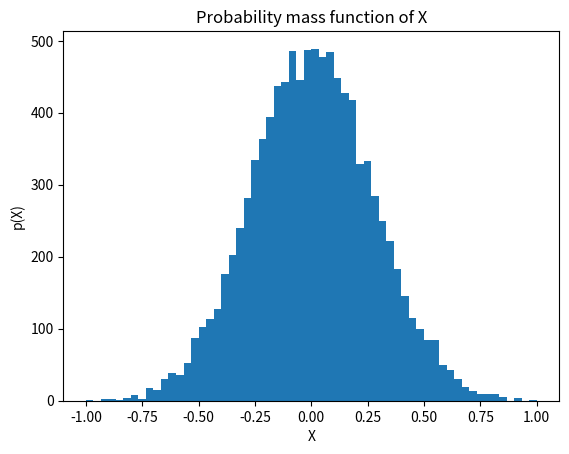

The script that saved this image:
#!/usr/bin/env python3
# -*- coding: utf-8 -*-
"""
Created on Mon May 30 17:04:46 2022

@author: Enrico Foglia

Calculate orthogonal basis functions
TODO: implement higher dimensional data

"""

import numpy as np
import matplotlib.pyplot as plt
from scipy.integrate import simpson
from scipy import stats
import sympy as sym

class OrthogonalPolynomials():
    
    def __init__(
            self, 
            X, 
            degree = 5, 
            ):
        self.X = X
        self.degree = degree
        
    def get_X_dimensions(self):
        ''' 
        Returns shape of the input matrix by assuming that the number of samples 
        (n) is greater than the number of state variables (m)
        '''
        nx, mx = self.X.shape
        if nx > mx: 
            n, m = nx, mx
        else:
            m, n = nx, mx
            self.X = self.X.T
            
        return n, m
        
    def pmf(self, plot = False):
        '''
        Generate histogram (probability mass function) for the distribution of 
        the data. 
        Gives the possibility to plot it if necessary
        '''
        n, m = self.get_X_dimensions()
        bins = []
        for i in range(m):
            bins.append(len(np.histogram_bin_edges(self.X[:,i], 'fd'))-1) # optimal numbre of bins using Freedman Diaconis Estimator
        
        self.pmf, self.bin_edges = np.histogramdd(self.X, bins, density = True)
        if plot:
           
            if m > 1:
                raise ValueError(
                    'Can only plot one dimensional histograms'
                    )
            else:
                fig, ax = plt.subplots()
                ax.hist(self.X, self.bin_edges[0])
                ax.set_xlabel('X')
                ax.set_ylabel('p(X)')
                ax.set_title('Probability mass function of X')
                plt.show()
        
        return self.pmf, self.bin_edges
    
    def interpolate_pmf(self):
        '''
        Interpolate histogram on bin edges
        '''
        interp_pmf =  stats.rv_histogram((self.pmf, self.bin_edges[0]))
        return interp_pmf.pdf(self.bin_edges[0])
        
    
    def orthogonal_polynomial(self):
        '''
        Calculates the coefficients for the orthogonal polynomial basis
        At the moment supports only single variable polynomials.
        To implement the weight function
        '''
        
        def alpha(self, pi):
            x0 = sym.symbols("x0")
            integrand_num = sym.lambdify(x0, pi[1] * pi[1] * x0, "numpy")
            integrand_den = sym.lambdify(x0, pi[1] * pi[1], "numpy")
            numerator = simpson(integrand_num(self.bin_edges[0]) * self.interpolate_pmf(), self.bin_edges[0])
            denominator = simpson(integrand_den(self.bin_edges[0]) * self.interpolate_pmf(), self.bin_edges[0])
            return numerator / denominator
        
        def beta(self, pi):
            x0 = sym.symbols("x0")
            integrand_num = sym.lambdify(x0, pi[1] * pi[1], "numpy")
            integrand_den = sym.lambdify(x0, pi[0] * pi[0], "numpy")
            numerator = simpson(integrand_num(self.bin_edges[0]) * self.interpolate_pmf(), self.bin_edges[0])
            if pi[0] == x0**0:
                integrand_den = lambda x: x**0
            denominator = simpson(integrand_den(self.bin_edges[0]) * self.interpolate_pmf(), self.bin_edges[0])
            return numerator / denominator
        
        n, m = self.get_X_dimensions()
        x = []
        for i in range(m): x.append(sym.symbols(f'x{i}')) 
        
        pi = [x[0]**0, x[0]]

        for deg in range(2,self.degree+1):
            alpha_k = alpha(self,pi)
            beta_k = beta(self,pi)
            pi_new = (x[0]-alpha_k) * pi[1] - beta_k * pi[0]
            pi[0] = pi[1]
            pi[1] = pi_new
            
        self.coefficients = sym.Poly(pi[1]).all_coeffs()
        return sym.lambdify(x[0],pi[1])
        

if __name__ == '__main__':
    np.random.seed(43)
    x = np.random.randn(10000, 1)
    a = np.max(x)
    b = np.min(x)
    X = OrthogonalPolynomials(1/(b-a)*(2*x-a-b), degree = 2)
    
    hist, bin_edges = X.pmf(plot = True)
    ortho_func = X.orthogonal_polynomial()
    print(X.coefficients)
